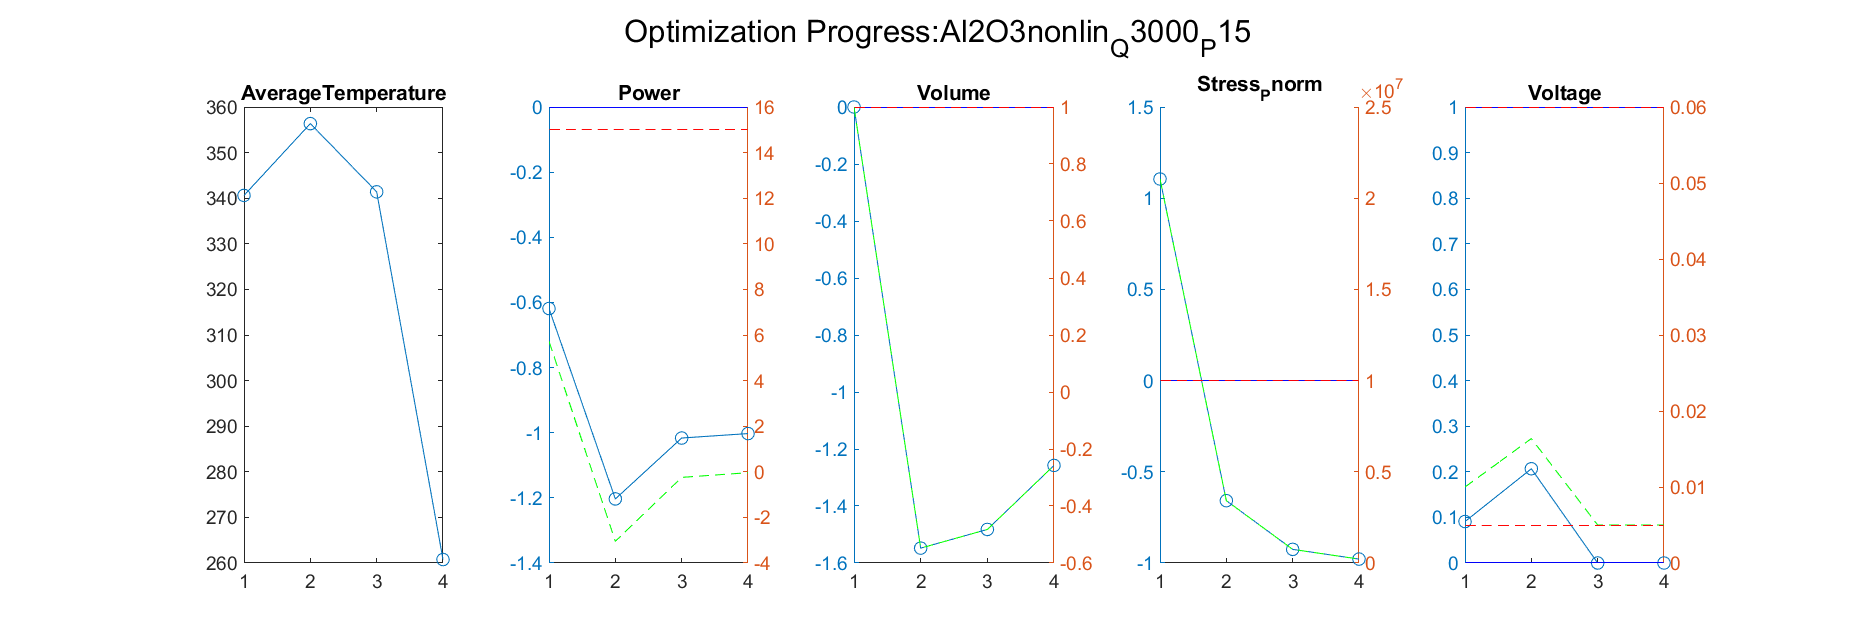

Data behind this chart, as committed beside it:
Iteration, AverageTemperature, Power_value, Power_right_value, Volume_value, Volume_right_value, Stress_Pnorm_value, Stress_Pnorm_right_value, Voltage_value, Voltage_right_value
1, 356.4, -1.203, -3.049, -1.548, -0.5478, -0.6582, 3417546, 0.2067, 0.01637
Iteration, AverageTemperature, Power_value, Power_right_value, Volume_value, Volume_right_value, Stress_Pnorm_value, Stress_Pnorm_right_value, Voltage_value, Voltage_right_value
1, 356.4, -1.203, -3.049, -1.548, -0.5478, -0.6582, 3417546, 0.2067, 0.01637
2, 341.4, -1.016, -0.2444, -1.482, -0.4823, -0.9252, 747526, 3.72352962178696e-09, 0.005
Iteration, AverageTemperature, Power_value, Power_right_value, Volume_value, Volume_right_value, Stress_Pnorm_value, Stress_Pnorm_right_value, Voltage_value, Voltage_right_value
1, 356.4, -1.203, -3.049, -1.548, -0.5478, -0.6582, 3417546, 0.2067, 0.01637
2, 341.4, -1.016, -0.2444, -1.482, -0.4823, -0.9252, 747526, 3.72352962178696e-09, 0.005
3, 260.8, -1.003, -0.03949, -1.258, -0.2576, -0.9785, 215417, 2.53187462103687e-09, 0.005
